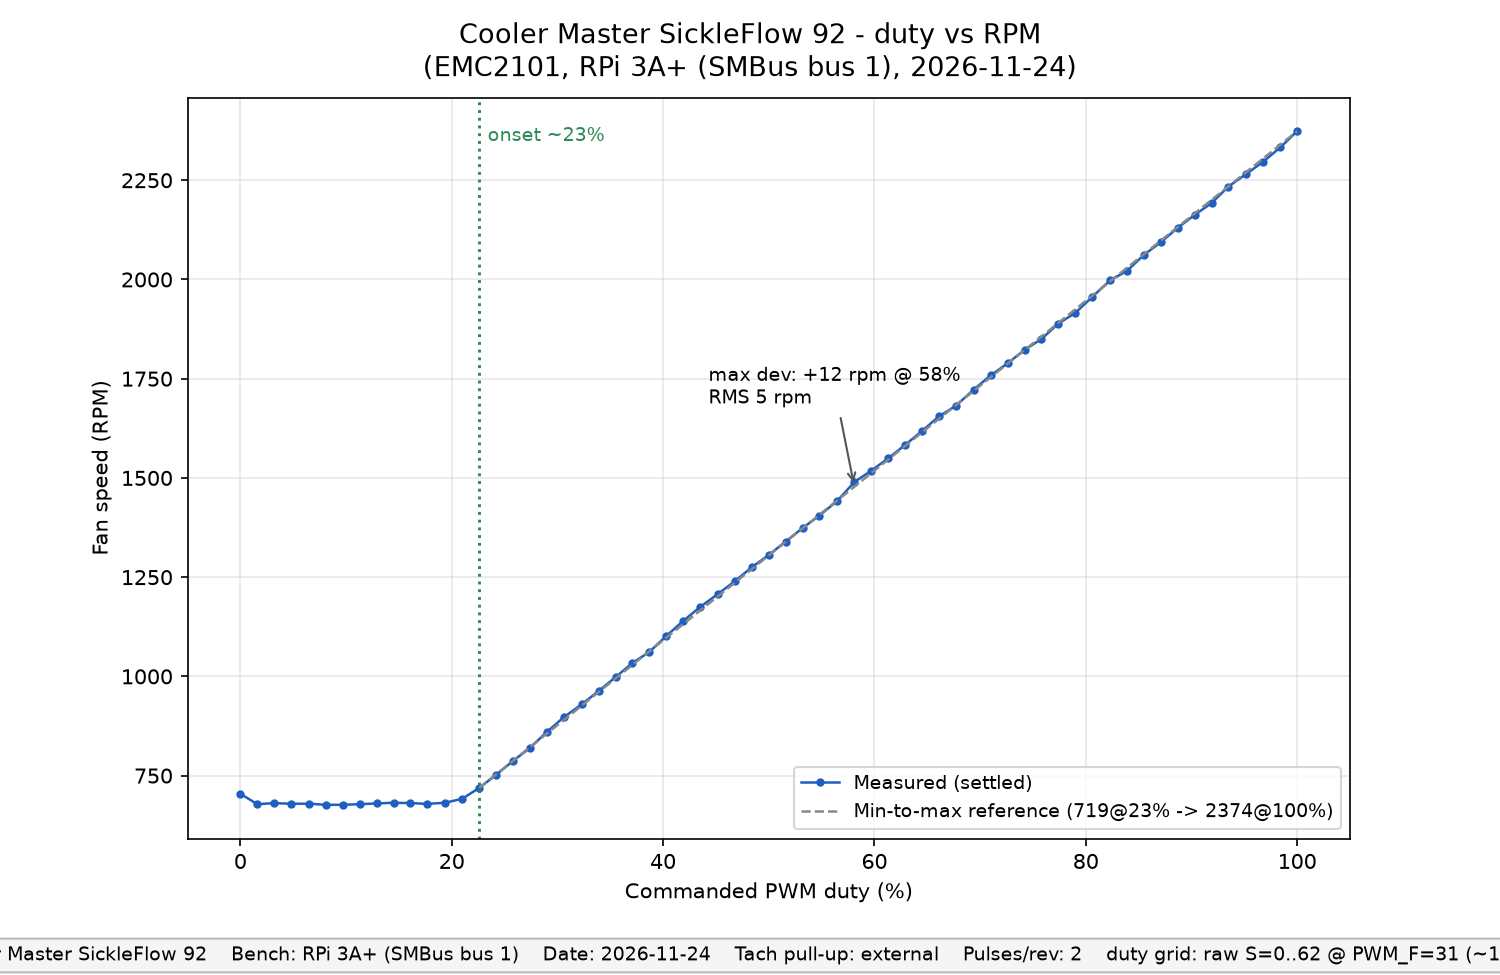

Source data for this figure (header and first rows):
pct, rpm_settled, rpm_min, rpm_max
0.0, 704.2, 685.0, 1745
1.6, 678.1, 676.4, 681.9
3.2, 680.5, 678.8, 683.3
4.8, 679.2, 676.8, 682.6
6.5, 679.2, 677.1, 679.8
8.1, 676.4, 675.8, 677.8
9.7, 676.4, 674.4, 678.1
11.3, 678.0, 676.4, 681.2
12.9, 679.8, 678.5, 681.9
14.5, 681.6, 680.9, 682.9
16.1, 680.7, 676.1, 682.6
17.7, 678.8, 675.1, 681.2
19.4, 681.7, 680.5, 682.9
21.0, 691.7, 681.6, 693.5
22.6, 718.9, 699.2, 722.4
24.2, 752.0, 730.6, 756.4
25.8, 786.8, 761.1, 790.5
27.4, 819.8, 794.2, 823.3
29.0, 860.0, 832.4, 867.7
30.6, 896.9, 876.2, 906.8
32.3, 929.6, 914.8, 934.4
33.9, 963.1, 940.3, 965.1
35.5, 998.0, 970.7, 1004
37.1, 1034, 1008, 1036
38.7, 1062, 1042, 1063
40.3, 1102, 1071, 1106
41.9, 1140, 1117, 1140
43.5, 1175, 1151, 1180
45.2, 1208, 1189, 1210
46.8, 1240, 1220, 1242
48.4, 1275, 1251, 1278
50.0, 1306, 1285, 1308
51.6, 1340, 1319, 1341
53.2, 1374, 1353, 1375
54.8, 1405, 1385, 1408
56.5, 1443, 1423, 1446
58.1, 1490, 1454, 1499
59.7, 1518, 1502, 1521
61.3, 1550, 1529, 1556
62.9, 1583, 1567, 1583
64.5, 1618, 1592, 1619
66.1, 1655, 1627, 1659
67.7, 1682, 1665, 1688
69.4, 1722, 1699, 1727
71.0, 1758, 1734, 1761
72.6, 1789, 1770, 1791
74.2, 1822, 1801, 1825
75.8, 1850, 1840, 1855
77.4, 1889, 1868, 1891
79.0, 1916, 1899, 1921
80.6, 1956, 1932, 1960
82.3, 1998, 1969, 2001
83.9, 2022, 2013, 2037
85.5, 2062, 2052, 2062
87.1, 2094, 2071, 2107
88.7, 2130, 2117, 2134
90.3, 2163, 2137, 2175
91.9, 2192, 2185, 2196
93.5, 2234, 2210, 2240
95.2, 2266, 2247, 2274
... 3 more rows
